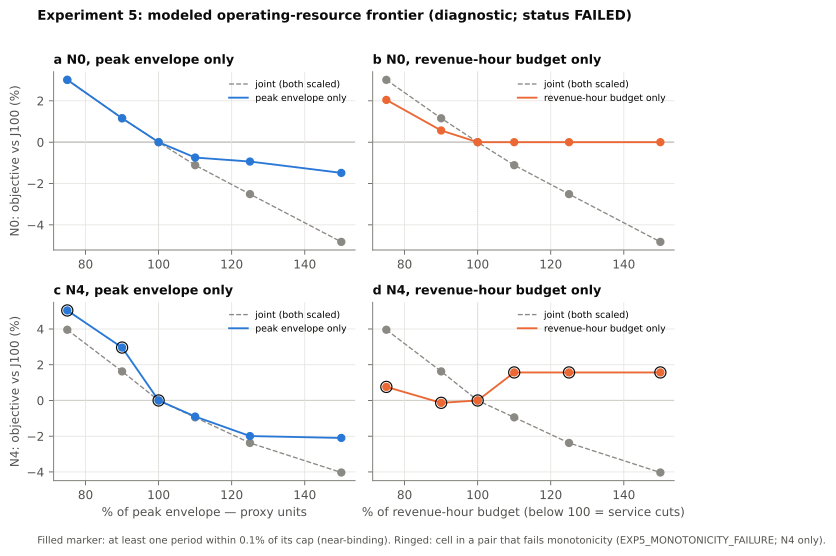

Source data for this figure (header and first rows):
network, cell, arm, hours_mult, peak_mult, objective, objective_vs_J100_pct, near_binding_periods, in_monotonicity_failure
N0, J100, A_joint, 1.0, 1.0, 2945632, 0.0, hours;peak_proxy_by_period, False
N0, J075, A_joint, 0.75, 0.75, 3034452, 3.015, peak_proxy_by_period, False
N0, J090, A_joint, 0.9, 0.9, 2979723, 1.157, hours;peak_proxy_by_period, False
N0, J110, A_joint, 1.1, 1.1, 2912841, -1.113, hours;peak_proxy_by_period, False
N0, J125, A_joint, 1.25, 1.25, 2871619, -2.513, hours;peak_proxy_by_period, False
N0, J150, A_joint, 1.5, 1.5, 2803555, -4.823, hours;peak_proxy_by_period, False
N0, H075, B_hours_only, 0.75, 1.0, 3005869, 2.045, hours;peak_proxy_by_period, False
N0, H090, B_hours_only, 0.9, 1.0, 2962269, 0.5648, hours;peak_proxy_by_period, False
N0, H110, B_hours_only, 1.1, 1.0, 2945632, 0.0, peak_proxy_by_period, False
N0, H125, B_hours_only, 1.25, 1.0, 2945632, 0.0, peak_proxy_by_period, False
N0, H150, B_hours_only, 1.5, 1.0, 2945632, 0.0, peak_proxy_by_period, False
N0, P075, C_peak_proxy_only, 1.0, 0.75, 3034452, 3.015, peak_proxy_by_period, False
N0, P090, C_peak_proxy_only, 1.0, 0.9, 2979723, 1.157, peak_proxy_by_period, False
N0, P110, C_peak_proxy_only, 1.0, 1.1, 2923703, -0.7445, hours;peak_proxy_by_period, False
N0, P125, C_peak_proxy_only, 1.0, 1.25, 2918019, -0.9374, hours;peak_proxy_by_period, False
N0, P150, C_peak_proxy_only, 1.0, 1.5, 2901858, -1.486, hours;peak_proxy_by_period, False
N4, J100, A_joint, 1.0, 1.0, 3223886, 0.0, hours;peak_proxy_by_period, True
N4, J075, A_joint, 0.75, 0.75, 3351487, 3.958, hours;peak_proxy_by_period, True
N4, J090, A_joint, 0.9, 0.9, 3276307, 1.626, hours;peak_proxy_by_period, True
N4, J110, A_joint, 1.1, 1.1, 3193423, -0.9449, hours;peak_proxy_by_period, False
N4, J125, A_joint, 1.25, 1.25, 3147256, -2.377, hours;peak_proxy_by_period, False
N4, J150, A_joint, 1.5, 1.5, 3093943, -4.031, hours;peak_proxy_by_period, False
N4, H075, B_hours_only, 0.75, 1.0, 3248348, 0.7588, hours;peak_proxy_by_period, True
N4, H090, B_hours_only, 0.9, 1.0, 3219615, -0.1325, hours;peak_proxy_by_period, True
N4, H110, B_hours_only, 1.1, 1.0, 3274458, 1.569, peak_proxy_by_period, True
N4, H125, B_hours_only, 1.25, 1.0, 3274458, 1.569, peak_proxy_by_period, True
N4, H150, B_hours_only, 1.5, 1.0, 3274458, 1.569, peak_proxy_by_period, True
N4, P075, C_peak_proxy_only, 1.0, 0.75, 3386277, 5.037, peak_proxy_by_period, True
N4, P090, C_peak_proxy_only, 1.0, 0.9, 3319339, 2.961, peak_proxy_by_period, True
N4, P110, C_peak_proxy_only, 1.0, 1.1, 3194872, -0.9, hours;peak_proxy_by_period, False
N4, P125, C_peak_proxy_only, 1.0, 1.25, 3159628, -1.993, hours;peak_proxy_by_period, False
N4, P150, C_peak_proxy_only, 1.0, 1.5, 3156283, -2.097, hours;peak_proxy_by_period, False
